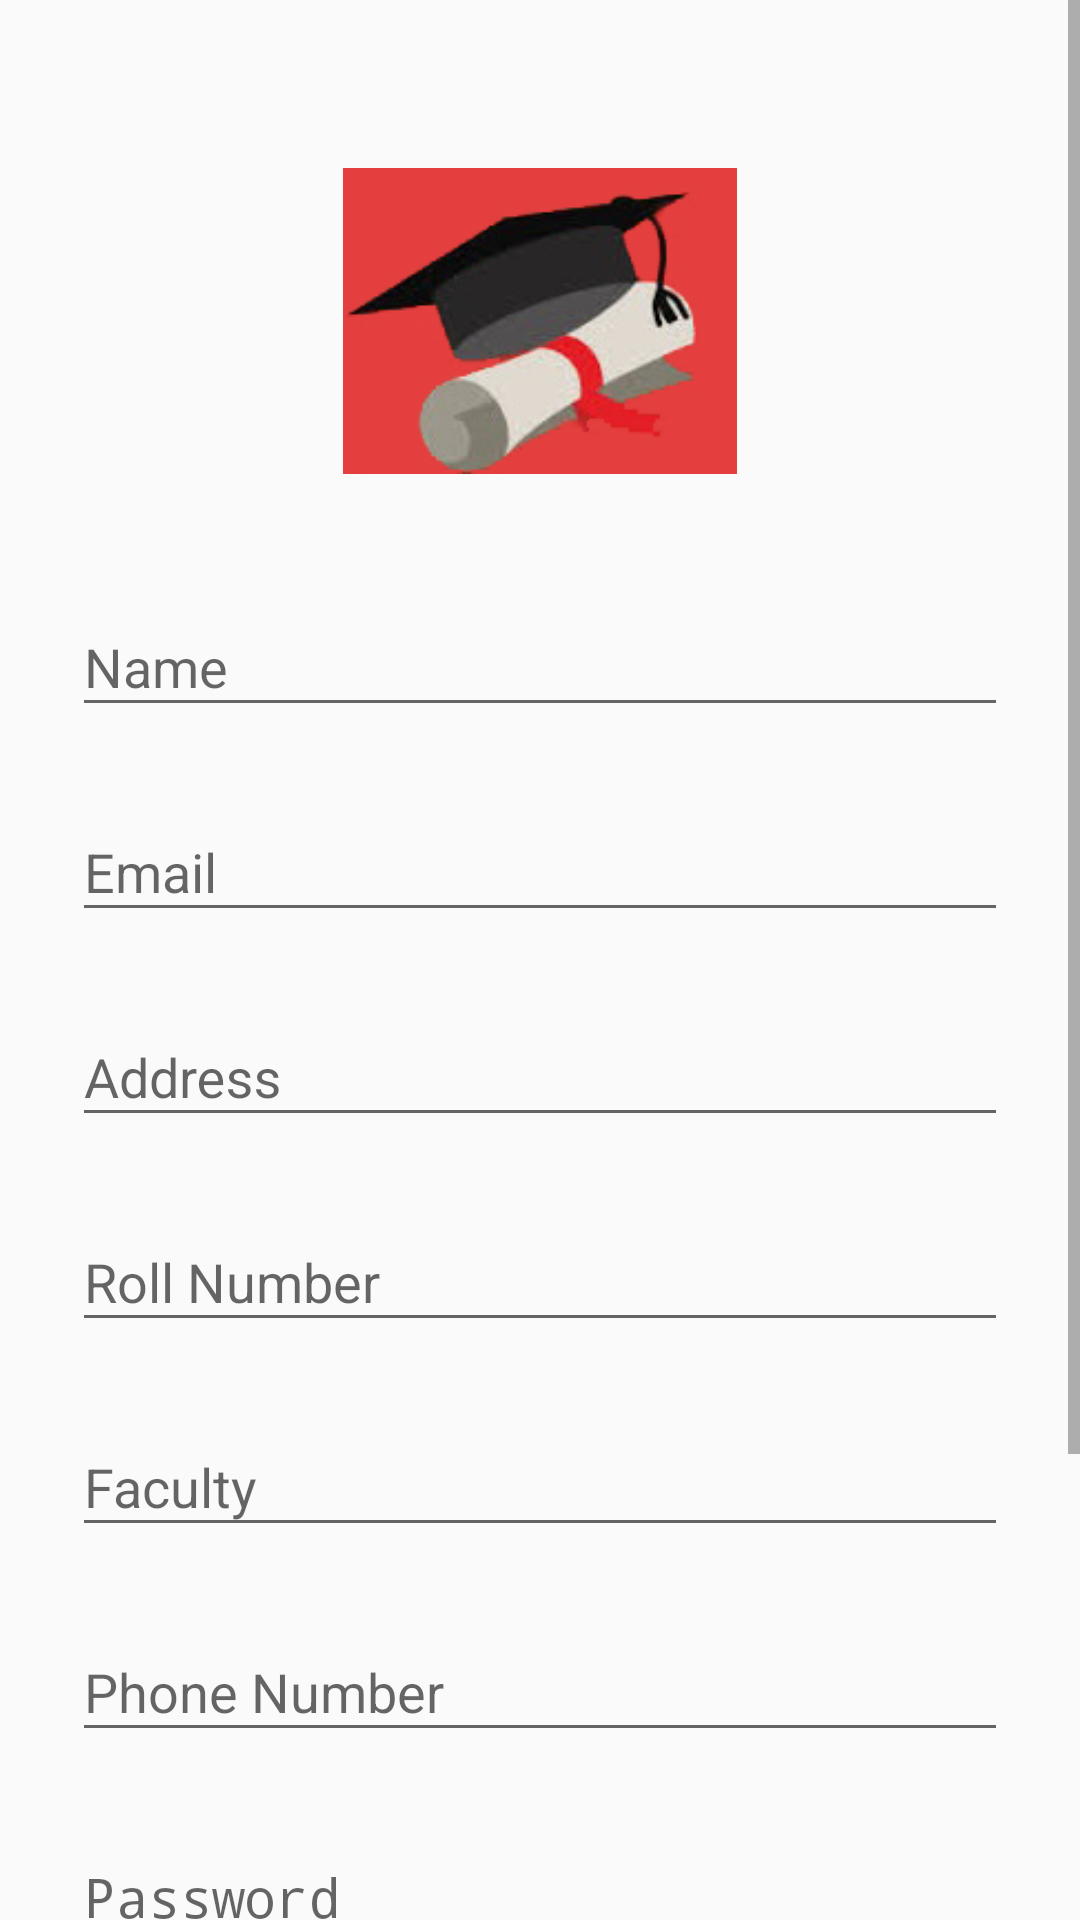

Write the Android layout XML for this screen, with the resource values it uses.
<!-- AndroidManifest.xml: application theme AppTheme -->
<!-- res/layout/activity_sign_up.xml -->
<?xml version="1.0" encoding="utf-8"?>
<ScrollView
    xmlns:android="http://schemas.android.com/apk/res/android"
    android:layout_width="fill_parent"
    android:layout_height="fill_parent"
    android:fitsSystemWindows="true">

    <LinearLayout
        android:orientation="vertical"
        android:layout_width="match_parent"
        android:layout_height="wrap_content"
        android:paddingTop="56dp"
        android:paddingLeft="24dp"
        android:paddingRight="24dp">

        <ImageView android:src="@drawable/capp"
            android:layout_width="wrap_content"
            android:layout_height="102dp"
            android:layout_marginBottom="24dp"
            android:layout_gravity="center_horizontal" />

        
        <android.support.design.widget.TextInputLayout
            android:layout_width="match_parent"
            android:layout_height="wrap_content"
            android:layout_marginTop="8dp"
            android:layout_marginBottom="8dp">
            <EditText android:id="@+id/input_name"
                android:layout_width="match_parent"
                android:layout_height="wrap_content"
                android:inputType="textCapWords"
                android:hint="Name" />
        </android.support.design.widget.TextInputLayout>

        
        <android.support.design.widget.TextInputLayout
            android:layout_width="match_parent"
            android:layout_height="wrap_content"
            android:layout_marginTop="8dp"
            android:layout_marginBottom="8dp">
            <EditText android:id="@+id/input_email"
                android:layout_width="match_parent"
                android:layout_height="wrap_content"
                android:inputType="textEmailAddress"
                android:hint="Email" />
        </android.support.design.widget.TextInputLayout>

        <android.support.design.widget.TextInputLayout
            android:layout_width="match_parent"
            android:layout_height="wrap_content"
            android:layout_marginTop="8dp"
            android:layout_marginBottom="8dp">
            <EditText android:id="@+id/input_address"
                android:layout_width="match_parent"
                android:layout_height="wrap_content"
                android:inputType="textEmailAddress"
                android:hint="Address" />
        </android.support.design.widget.TextInputLayout>


        <android.support.design.widget.TextInputLayout
            android:layout_width="match_parent"
            android:layout_height="wrap_content"
            android:layout_marginTop="8dp"
            android:layout_marginBottom="8dp">
            <EditText android:id="@+id/input_roll"
                android:layout_width="match_parent"
                android:layout_height="wrap_content"
                android:inputType="number"
                android:hint="Roll Number" />
        </android.support.design.widget.TextInputLayout>

        <android.support.design.widget.TextInputLayout
            android:layout_width="match_parent"
            android:layout_height="wrap_content"
            android:layout_marginTop="8dp"
            android:layout_marginBottom="8dp">
            <EditText android:id="@+id/input_faculty"
                android:layout_width="match_parent"
                android:layout_height="wrap_content"
                android:inputType="text"
                android:hint="Faculty" />
        </android.support.design.widget.TextInputLayout>

        
        <android.support.design.widget.TextInputLayout
            android:layout_width="match_parent"
            android:layout_height="wrap_content"
            android:layout_marginTop="8dp"
            android:layout_marginBottom="8dp">
            <EditText android:id="@+id/input_phone"
                android:layout_width="match_parent"
                android:layout_height="wrap_content"
                android:inputType="number"
                android:hint="Phone Number" />
        </android.support.design.widget.TextInputLayout>



        
        <android.support.design.widget.TextInputLayout
            android:layout_width="match_parent"
            android:layout_height="wrap_content"
            android:layout_marginTop="8dp"
            android:layout_marginBottom="8dp">
            <EditText android:id="@+id/input_password"
                android:layout_width="match_parent"
                android:layout_height="wrap_content"
                android:inputType="textPassword"
                android:hint="Password"/>
        </android.support.design.widget.TextInputLayout>

        <LinearLayout
            android:layout_width="fill_parent"
            android:layout_height="fill_parent"
            android:orientation="vertical">
            <Spinner
                android:id="@+id/spinner"
                android:layout_width="match_parent"
                android:layout_height="43dp"
                android:entries="@array/Despcription"
                android:spinnerMode="dropdown">


            </Spinner>
        </LinearLayout>

        
        <android.support.v7.widget.AppCompatButton
            android:id="@+id/btn_signup"
            android:layout_width="fill_parent"
            android:layout_height="wrap_content"
            android:layout_marginTop="24dp"
            android:layout_marginBottom="24dp"
            android:padding="12dp"
            android:text="Create Account"/>

        <TextView android:id="@+id/link_login"
            android:layout_width="fill_parent"
            android:layout_height="wrap_content"
            android:layout_marginBottom="24dp"
            android:text="Already a member? Login"
            android:gravity="center"
            android:textSize="16dip"/>

    </LinearLayout>
</ScrollView>
<!-- resources referenced by this layout -->
<resources>
  <string-array name="Despcription">
          <item> Student</item>
          <item>Teacher</item>
      </string-array>
  <!-- drawable capp: jpg bitmap (drawable, 27954 bytes) -->
  <style name="AppTheme" parent="Theme.AppCompat.Light.DarkActionBar">
          
          <item name="android:windowContentTransitions">true</item>
      </style>
</resources>
